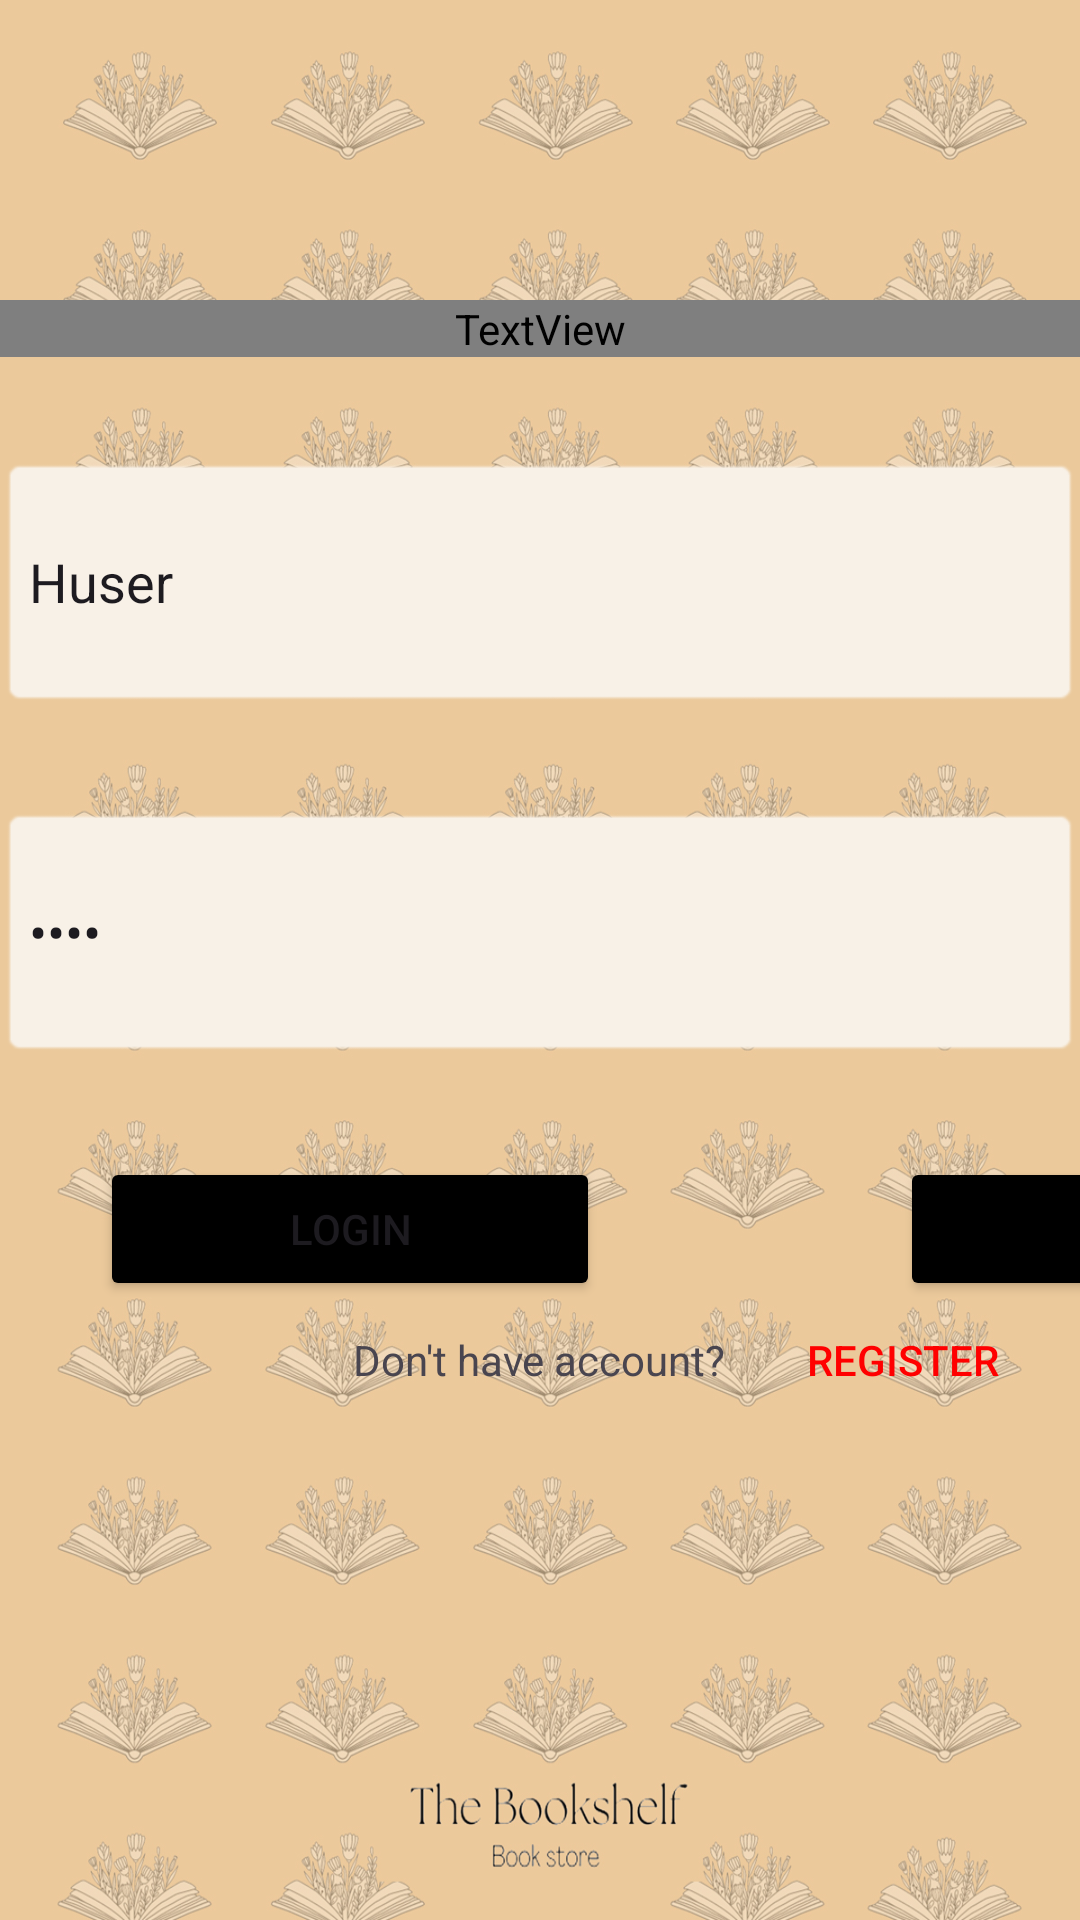

This screen was rendered from an Android layout file. Write that file and the resources it references.
<!-- AndroidManifest.xml: application theme Theme.TheBookShelf -->
<!-- res/layout/activity_user_login.xml -->
<?xml version="1.0" encoding="utf-8"?>
<RelativeLayout xmlns:android="http://schemas.android.com/apk/res/android"
    xmlns:app="http://schemas.android.com/apk/res-auto"
    xmlns:tools="http://schemas.android.com/tools"
    android:layout_width="match_parent"
    android:layout_height="match_parent"
    android:background="@drawable/loginbackground"
    tools:context=".Admin.AdminLoginActivity">

    <TextView
        android:id="@+id/txtwelcome"
        android:layout_width="match_parent"
        android:layout_height="wrap_content"
        android:layout_centerInParent="false"
        android:layout_centerVertical="false"
        android:layout_marginTop="300px"
        android:fontFamily="@font/baskervville"
        android:gravity="center"
        android:text="Welcome to                       the bookshelf                                      as a User"
        android:textSize="34sp" />

    <EditText
        android:id="@+id/txtuserlogemail"
        android:layout_width="1100px"
        android:layout_height="250px"
        android:layout_below="@+id/txtwelcome"
        android:layout_centerHorizontal="true"
        android:text="Huser"
        android:layout_marginTop="100px"
        android:background="@android:drawable/editbox_background"
        android:backgroundTint="@color/peach"
        android:hint="User name" />

    <EditText
        android:layout_width="1100px"
        android:layout_height="250px"
        android:layout_below="@+id/txtuserlogemail"
        android:layout_centerHorizontal="true"
        android:layout_marginTop="100px"
        android:text="NIBM"
        android:background="@android:drawable/editbox_background"
        android:backgroundTint="@color/peach"
        android:id="@+id/txtuserlogpassword"
        android:inputType="textPassword"
        android:hint="Password" />

    <LinearLayout
        android:layout_width="match_parent"
        android:layout_height="wrap_content"
        android:orientation="horizontal"
        android:id="@+id/layoutbtn"
        android:layout_below="@+id/txtuserlogpassword">

    <Button
        android:id="@+id/btnuserloglogin"
        android:layout_width="500px"
        android:layout_height="wrap_content"
        android:layout_below="@+id/txtuserlogpassword"
        android:layout_centerHorizontal="true"
        android:layout_marginLeft="100px"
        android:layout_marginTop="100px"
        android:backgroundTint="@color/black"
        android:text="Login" />

    <Button
        android:layout_width="500px"
        android:layout_height="wrap_content"
        android:text="Back"
        android:layout_centerHorizontal="true"
        android:layout_below="@+id/btnuserloglogin"
        android:layout_marginTop="100px"
        android:layout_marginLeft="300px"
        android:backgroundTint="@color/black"
        android:id="@+id/btnuserBack"
        />
    </LinearLayout>

    <TextView
        android:layout_width="wrap_content"
        android:layout_height="wrap_content"
        android:text="Don't have account?"
        android:layout_below="@+id/layoutbtn"
        android:layout_marginTop="10dp"
        android:layout_centerHorizontal="true"
        android:id="@+id/txtrgister"
        android:onClick="registerUser"/>

    <Button
        android:id="@+id/btnregister"
        android:layout_width="370px"
        android:layout_height="wrap_content"
        android:layout_below="@+id/txtuserlogpassword"
        android:layout_alignBaseline="@+id/txtrgister"
        android:layout_centerHorizontal="true"
        android:layout_toEndOf="@+id/txtrgister"
        android:background="@android:drawable/menuitem_background"
        android:textColor="#FF0000"
        android:backgroundTintMode="multiply"
        android:onClick="registerUser"
        android:text="Register" />




</RelativeLayout>
<!-- resources referenced by this layout -->
<resources>
  <color name="black">#FF000000</color>
  <color name="peach">#F8F1E7</color>
  <!-- drawable loginbackground: jpg bitmap (drawable, 652261 bytes) -->
  <style name="Theme.TheBookShelf" parent="Base.Theme.TheBookShelf" />
  <style name="Base.Theme.TheBookShelf" parent="Theme.Material3.DayNight.NoActionBar">
          
          <item name="colorPrimary">@color/black</item>    </style>
</resources>
